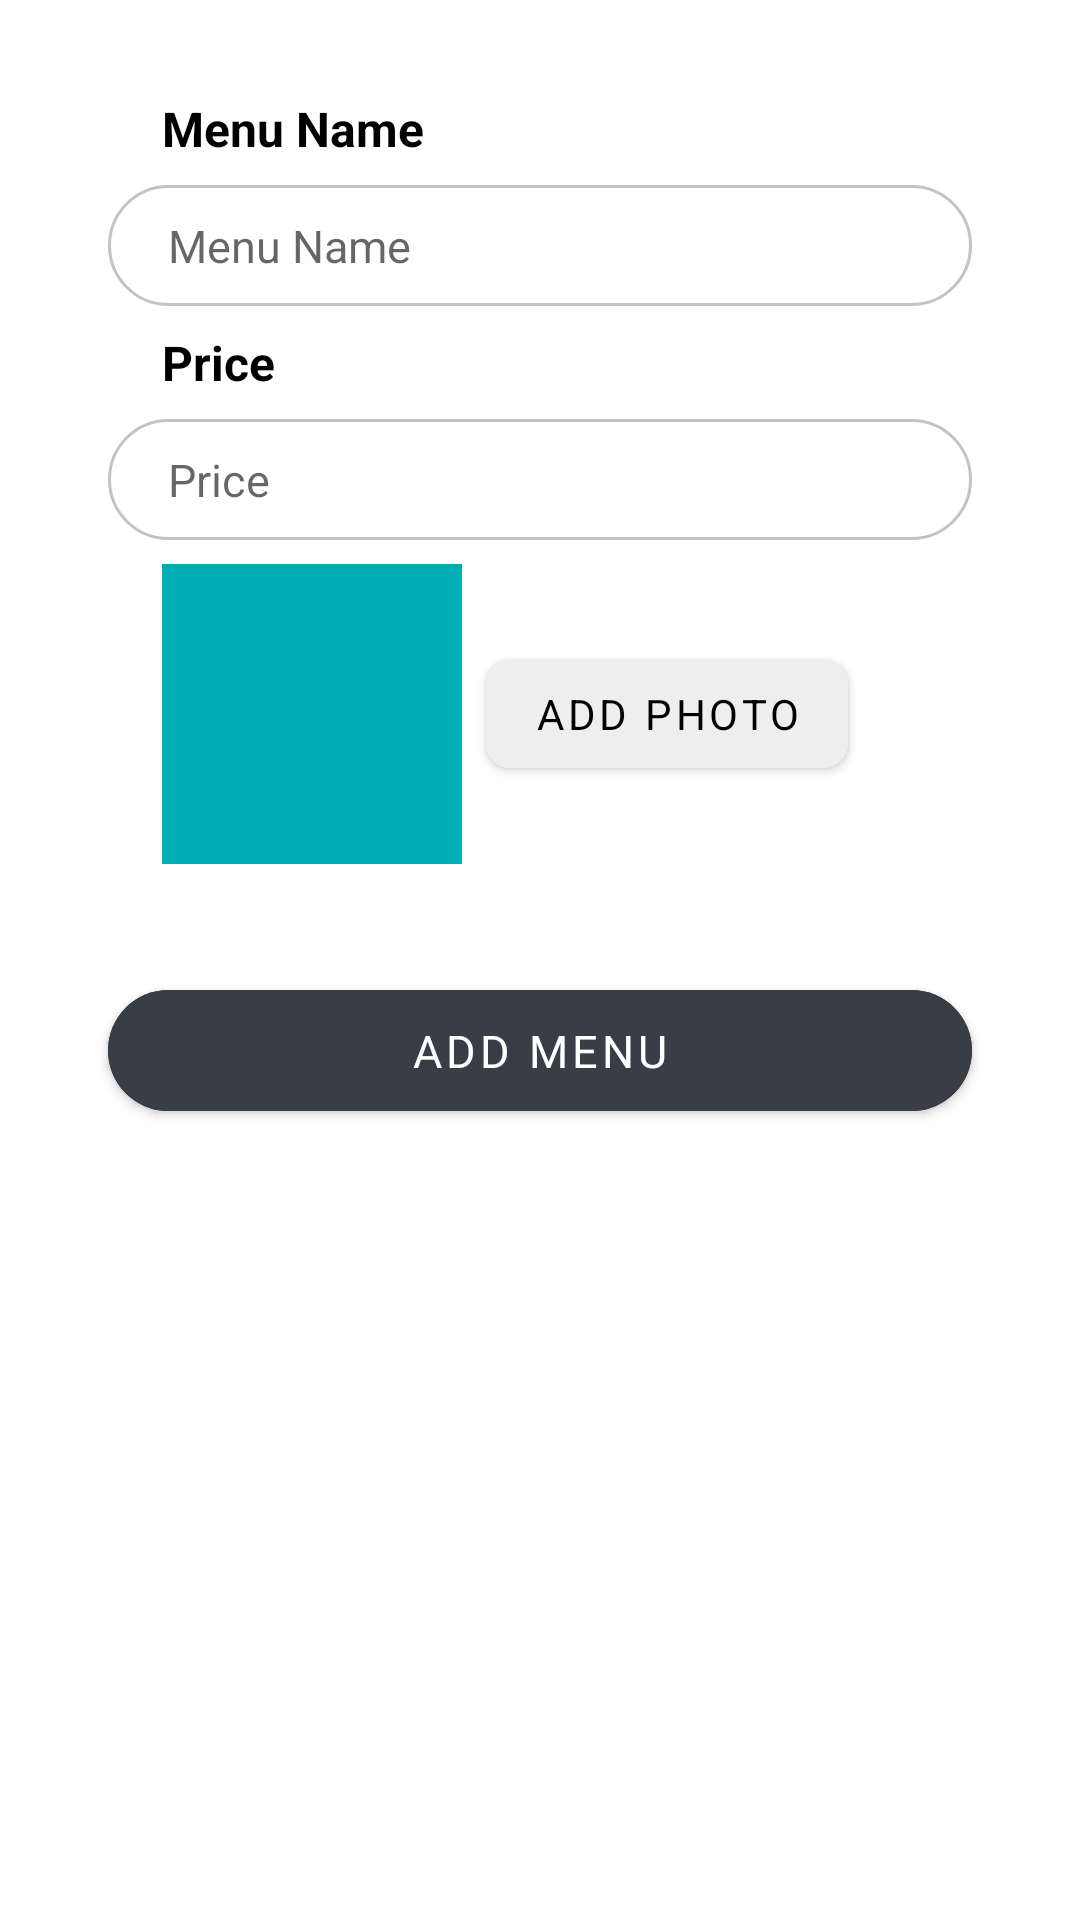

Write the Android layout XML for this screen, with the resource values it uses.
<!-- AndroidManifest.xml: application theme Theme.FiveFeat -->
<!-- res/layout/activity_add_menu.xml -->
<?xml version="1.0" encoding="utf-8"?>
<androidx.constraintlayout.widget.ConstraintLayout xmlns:android="http://schemas.android.com/apk/res/android"
    xmlns:app="http://schemas.android.com/apk/res-auto"
    xmlns:tools="http://schemas.android.com/tools"
    android:layout_width="match_parent"
    android:layout_height="match_parent"
    tools:context=".main.restaurant.add.AddMenuActivity">


    <TextView
        android:id="@+id/textView2"
        style="@style/Heading2.bold"
        android:layout_width="wrap_content"
        android:layout_height="wrap_content"
        android:layout_marginHorizontal="54dp"
        android:layout_marginTop="32dp"
        android:text="Menu Name"
        android:textColor="@color/black"
        app:layout_constraintStart_toStartOf="parent"
        app:layout_constraintTop_toTopOf="parent" />

    <EditText
        android:id="@+id/et_menu_name"
        style="@style/CustomText.Rounded"
        android:layout_width="match_parent"
        android:layout_height="wrap_content"
        android:layout_marginHorizontal="36dp"
        android:layout_marginVertical="8dp"
        android:ems="10"
        android:hint="Menu Name"
        android:inputType="textPersonName"
        android:textColor="@color/black"
        app:layout_constraintEnd_toEndOf="parent"
        app:layout_constraintHorizontal_bias="0.497"
        app:layout_constraintStart_toStartOf="parent"
        app:layout_constraintTop_toBottomOf="@+id/textView2" />


    <TextView
        android:id="@+id/textView3"
        style="@style/Heading2.bold"
        android:layout_width="wrap_content"
        android:layout_height="wrap_content"
        android:layout_marginHorizontal="54dp"
        android:layout_marginVertical="8dp"
        android:text="Price"
        android:textColor="@color/black"
        app:layout_constraintStart_toStartOf="parent"
        app:layout_constraintTop_toBottomOf="@+id/et_menu_name" />

    <EditText
        android:id="@+id/et_menu_price"
        style="@style/CustomText.Rounded"
        android:layout_width="match_parent"
        android:layout_height="wrap_content"
        android:layout_marginHorizontal="36dp"
        android:layout_marginVertical="8dp"
        android:ems="10"
        android:hint="Price"
        android:inputType="number"
        android:textColor="@color/black"
        app:layout_constraintEnd_toEndOf="parent"
        app:layout_constraintHorizontal_bias="0.497"
        app:layout_constraintStart_toStartOf="parent"
        app:layout_constraintTop_toBottomOf="@+id/textView3" />


    <com.google.android.material.button.MaterialButton
        android:id="@+id/btn_add_photo"
        style="@style/Heading3"
        android:layout_width="wrap_content"
        android:layout_height="wrap_content"
        android:layout_marginHorizontal="8dp"
        android:layout_marginVertical="8dp"
        android:backgroundTint="@color/dark_white"
        android:text="Add Photo"
        android:textColor="@color/black"
        app:cornerRadius="8dp"
        app:layout_constraintBottom_toBottomOf="@+id/iv_add_photo"
        app:layout_constraintStart_toEndOf="@+id/iv_add_photo"
        app:layout_constraintTop_toTopOf="@+id/iv_add_photo" />

    <com.google.android.material.button.MaterialButton
        android:id="@+id/btn_add_menu"
        style="@style/CustomText"
        android:layout_width="match_parent"
        android:layout_height="wrap_content"
        android:layout_marginHorizontal="36dp"
        android:layout_marginTop="36dp"
        android:backgroundTint="@color/grey"
        android:text="Add Menu"
        app:cornerRadius="35dp"
        app:layout_constraintEnd_toEndOf="parent"
        app:layout_constraintHorizontal_bias="0.29"
        app:layout_constraintStart_toStartOf="parent"
        app:layout_constraintTop_toBottomOf="@+id/iv_add_photo" />

    
    
    
    
    
    
    
    
    
    

    
    
    
    
    
    
    
    
    
    
    
    
    
    
    
    
    


    <ImageView
        android:id="@+id/iv_add_photo"
        android:layout_width="100dp"
        android:layout_height="100dp"
        android:layout_marginHorizontal="54dp"
        android:layout_marginVertical="8dp"
        android:background="@color/cyan"
        android:padding="4dp"
        android:src="@drawable/ic_baseline_camera_alt_24"
        app:layout_constraintStart_toStartOf="parent"
        app:layout_constraintTop_toBottomOf="@+id/et_menu_price" />
</androidx.constraintlayout.widget.ConstraintLayout>
<!-- resources referenced by this layout -->
<resources>
  <color name="black">#FF000000</color>
  <color name="cyan">#00ADB5</color>
  <color name="dark_white">#EEEEEE</color>
  <color name="grey">#393E46</color>
  <color name="white">#FFFFFFFF</color>
  <style name="CustomText">
          <item name="android:paddingVertical" tools:targetApi="o">10dp</item>
          <item name="android:paddingHorizontal" tools:targetApi="o">20dp</item>
      </style>
  <style name="CustomText.Rounded">
          <item name="android:background">@drawable/rounded_corner</item>
      </style>
  <style name="Heading2.bold">
          <item name="android:textStyle" tools:targetApi="o">bold</item>
      </style>
  <style name="Heading3">
          <item name="android:textSize" tools:targetApi="o">14sp</item>
      </style>
  <style name="Theme.FiveFeat" parent="Theme.MaterialComponents.Light.DarkActionBar">
          
          <item name="colorPrimary">@color/cyan</item>
          <item name="colorPrimaryVariant">@color/purple_700</item>
          <item name="colorOnPrimary">@color/white</item>
          
          <item name="colorSecondary">@color/teal_200</item>
          <item name="colorSecondaryVariant">@color/teal_700</item>
          <item name="colorOnSecondary">@color/black</item>
          
          <item name="android:statusBarColor" tools:targetApi="l">?attr/colorPrimaryVariant</item>
          
          <item name="fontFamily">@font/poppins</item>
          <item name="android:textSize">15sp</item>
      </style>
  <!-- drawable rounded_corner (drawable) -->
  <?xml version="1.0" encoding="utf-8"?>
  <shape xmlns:android="http://schemas.android.com/apk/res/android">
      <stroke
          android:width="1dp"
          android:color="#C3C3C3" />
  
      <solid android:color="#ffffff" />
  
      <padding
          android:left="1dp"
          android:right="1dp"
          android:bottom="1dp"
          android:top="1dp" />
  
      <corners android:radius="35dp" />
  </shape>
  <color name="purple_700">#FF3700B3</color>
  <color name="teal_200">#FF03DAC5</color>
  <color name="teal_700">#FF018786</color>
</resources>
